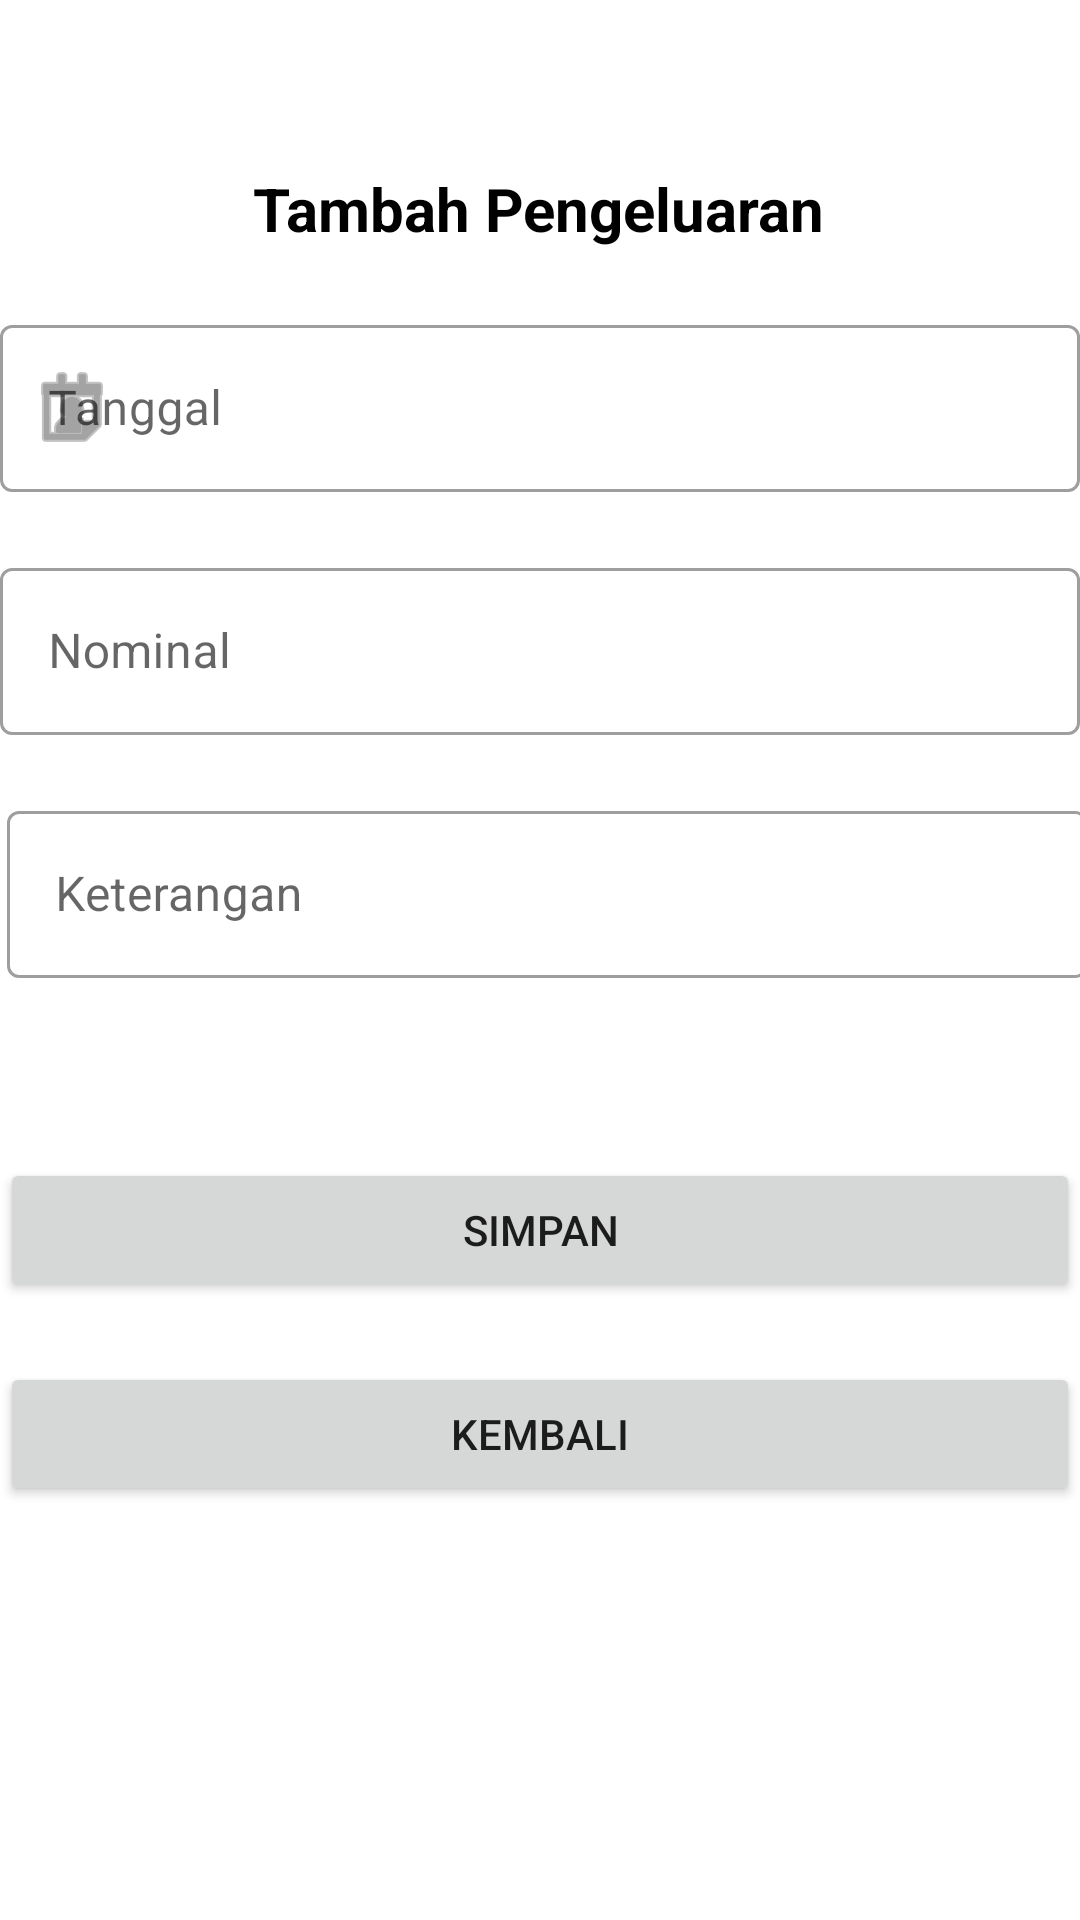

Produce the Android XML layout that renders to this screen, including the resource entries it uses.
<!-- AndroidManifest.xml: application theme Theme.MyCashFlow -->
<!-- res/layout/activity_cashout.xml -->
<?xml version="1.0" encoding="utf-8"?>
<androidx.constraintlayout.widget.ConstraintLayout
    xmlns:android="http://schemas.android.com/apk/res/android"
    xmlns:tools="http://schemas.android.com/tools"
    xmlns:app="http://schemas.android.com/apk/res-auto"
    android:layout_width="match_parent"
    android:layout_height="match_parent"
    tools:context=".activities.Cashout_Activity">

  <TextView
      android:id="@+id/titleCashout"
      android:layout_width="wrap_content"
      android:layout_height="wrap_content"
      android:layout_marginTop="56dp"
      android:textSize="20sp"
      android:textColor="@color/black"
      android:textStyle="bold"
      android:text="Tambah Pengeluaran"
      app:layout_constraintEnd_toEndOf="parent"
      app:layout_constraintHorizontal_bias="0.498"
      app:layout_constraintStart_toStartOf="parent"
      app:layout_constraintTop_toTopOf="parent" />

  <com.google.android.material.textfield.TextInputLayout
      android:id="@+id/tanggal_cashout"
      style="@style/Widget.MaterialComponents.TextInputLayout.OutlinedBox"
      android:layout_width="360dp"
      android:layout_marginTop="20dp"
      app:startIconDrawable="@android:drawable/ic_menu_my_calendar"
      android:layout_height="wrap_content"
      android:hint="Tanggal"
      app:layout_constraintEnd_toEndOf="parent"
      app:layout_constraintStart_toStartOf="parent"
      app:layout_constraintTop_toBottomOf="@+id/titleCashout">

    <com.google.android.material.textfield.TextInputEditText
        android:focusableInTouchMode="false"
        android:focusable="false"
        android:layout_width="match_parent"
        android:layout_height="wrap_content" />

  </com.google.android.material.textfield.TextInputLayout>

  <com.google.android.material.textfield.TextInputLayout
      android:id="@+id/nominal_cashout"
      style="@style/Widget.MaterialComponents.TextInputLayout.OutlinedBox"
      android:layout_width="360dp"
      android:layout_height="wrap_content"
      android:hint="Nominal"
      android:layout_marginTop="20dp"
      app:layout_constraintEnd_toEndOf="parent"
      app:layout_constraintStart_toStartOf="parent"
      app:layout_constraintTop_toBottomOf="@+id/tanggal_cashout">

    <com.google.android.material.textfield.TextInputEditText
        android:layout_width="match_parent"
        android:layout_height="wrap_content"
        android:inputType="number"/>
  </com.google.android.material.textfield.TextInputLayout>

  <com.google.android.material.textfield.TextInputLayout
      android:id="@+id/desc_cashout"
      style="@style/Widget.MaterialComponents.TextInputLayout.OutlinedBox"
      android:layout_width="360dp"
      android:layout_height="wrap_content"
      android:layout_marginStart="4dp"
      android:layout_marginTop="20dp"
      android:hint="Keterangan"
      app:layout_constraintEnd_toEndOf="parent"
      app:layout_constraintHorizontal_bias="0.468"
      app:layout_constraintStart_toStartOf="parent"
      app:layout_constraintTop_toBottomOf="@+id/nominal_cashout">

    <com.google.android.material.textfield.TextInputEditText
        android:layout_width="match_parent"
        android:layout_height="wrap_content" />

  </com.google.android.material.textfield.TextInputLayout>

  <Button
      android:id="@+id/buttonSimpan"
      android:layout_width="360dp"
      android:layout_height="wrap_content"
      android:text="simpan"
      android:layout_marginTop="60dp"
      app:layout_constraintEnd_toEndOf="parent"
      app:layout_constraintStart_toStartOf="parent"
      app:layout_constraintTop_toBottomOf="@+id/desc_cashout" />

  <Button
      android:id="@+id/buttonBack"
      android:layout_width="360dp"
      android:layout_height="wrap_content"
      android:text="kembali"
      android:layout_marginTop="20dp"
      app:layout_constraintBottom_toBottomOf="parent"
      app:layout_constraintEnd_toEndOf="parent"
      app:layout_constraintHorizontal_bias="0.495"
      app:layout_constraintStart_toStartOf="parent"
      app:layout_constraintTop_toBottomOf="@+id/buttonSimpan"
      app:layout_constraintVertical_bias="0.0" />

</androidx.constraintlayout.widget.ConstraintLayout>
<!-- resources referenced by this layout -->
<resources>
  <color name="black">#FF000000</color>
  <style name="Theme.MyCashFlow" parent="Theme.MaterialComponents.DayNight.DarkActionBar">
          
          <item name="colorPrimary">@color/green_m</item>
          <item name="colorPrimaryVariant">@color/green_h</item>
          <item name="colorOnPrimary">@color/white</item>
          
          <item name="colorSecondary">@color/teal_200</item>
          <item name="colorSecondaryVariant">@color/teal_700</item>
          <item name="colorOnSecondary">@color/black</item>
          
  
          
          <item name="android:statusBarColor" tools:targetApi="l">?attr/colorPrimaryVariant</item>
          
      </style>
  <color name="green_m">#4E9F3D</color>
  <color name="green_h">#1E5128</color>
  <color name="white">#FFFFFFFF</color>
  <color name="teal_200">#FF03DAC5</color>
  <color name="teal_700">#FF018786</color>
</resources>
